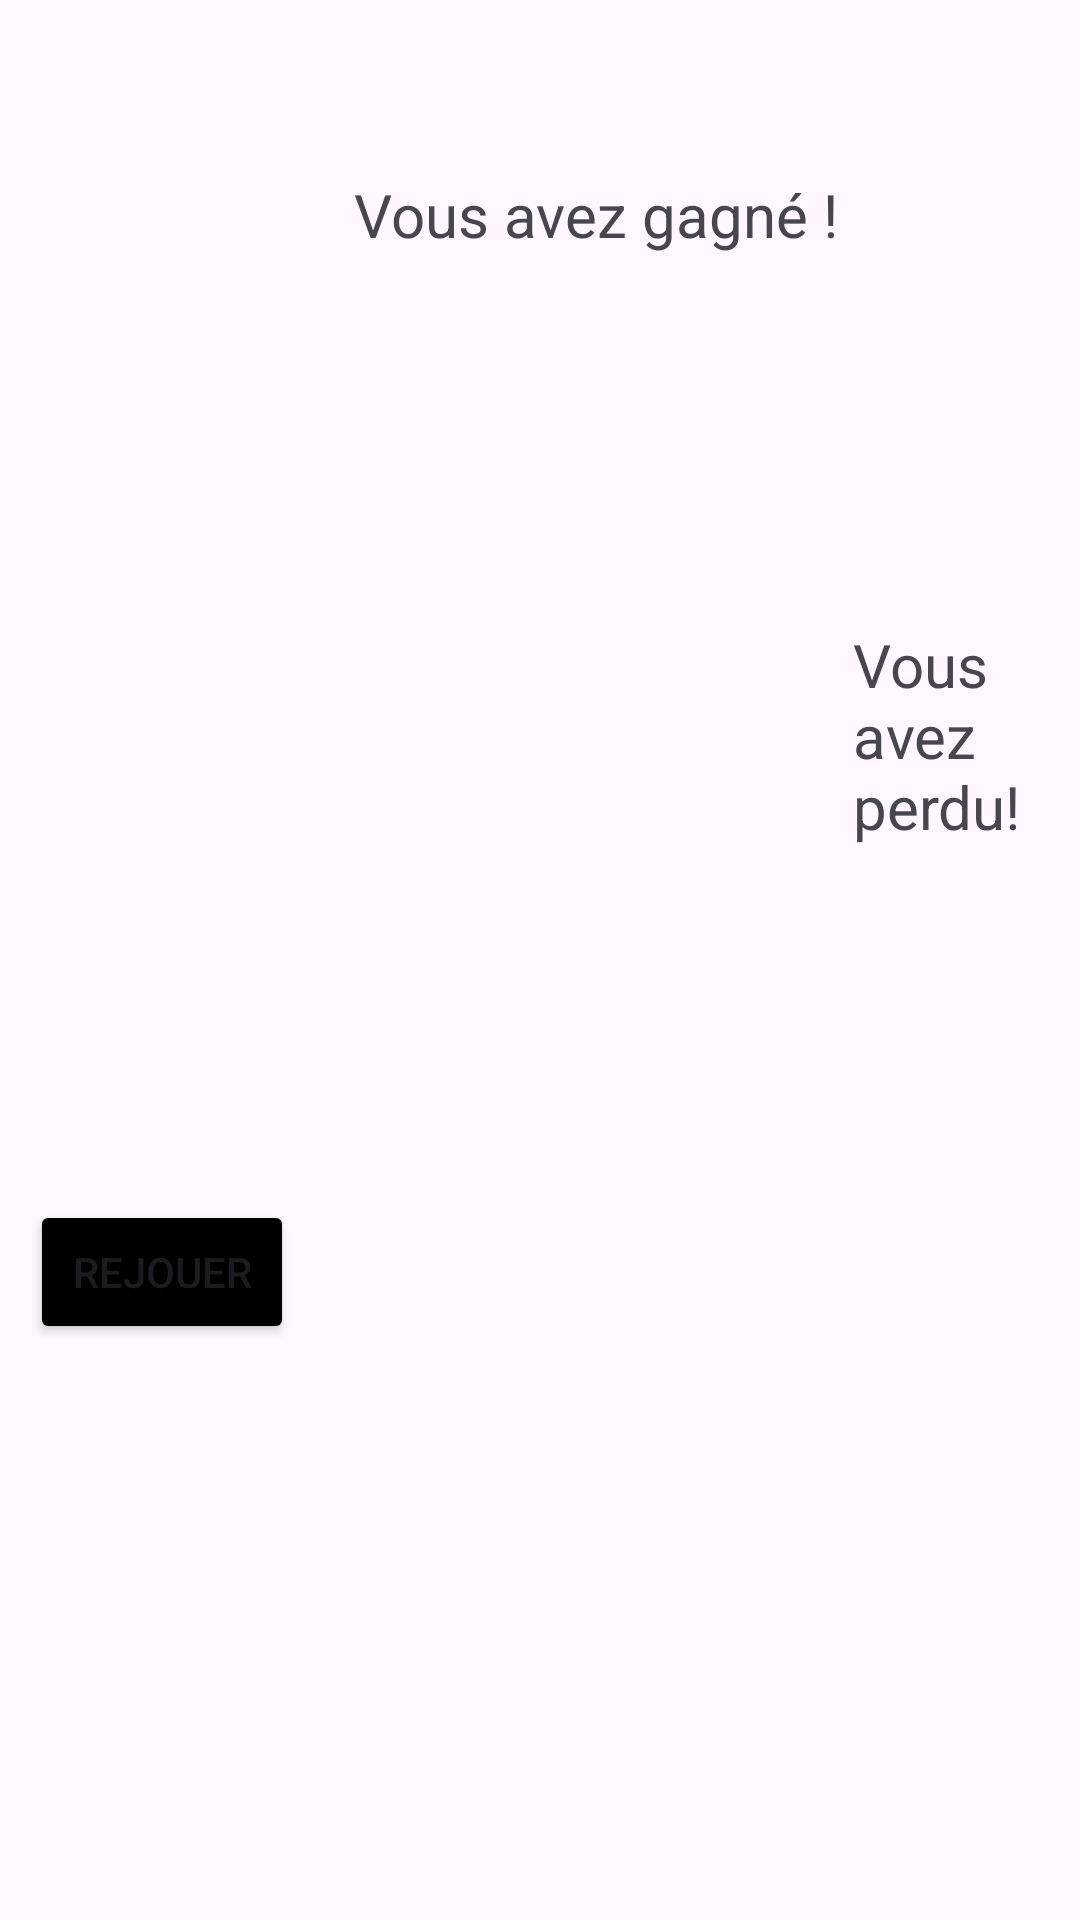

The Android layout XML behind this screen, and the referenced resources:
<!-- AndroidManifest.xml: application theme Theme.Tp3_BARRY_CISSE2 -->
<!-- res/layout/activity_main3.xml -->
<?xml version="1.0" encoding="utf-8"?>
<LinearLayout xmlns:android="http://schemas.android.com/apk/res/android"
    xmlns:app="http://schemas.android.com/apk/res-auto"
    xmlns:tools="http://schemas.android.com/tools"
    android:layout_width="match_parent"
    android:layout_height="match_parent"
    android:orientation="horizontal"
    tools:context=".MainActivity3">


    <Button
        android:id="@+id/home"
        android:layout_width="wrap_content"
        android:layout_height="wrap_content"
        android:layout_marginHorizontal="10dp"
        android:layout_marginTop="400dp"
        android:backgroundTint="@color/black"
        android:onClick="onClick"
        android:text="Rejouer"
        tools:layout_editor_absoluteX="223dp"
        tools:layout_editor_absoluteY="238dp" />


    <TextView
        android:id="@+id/win"
        android:layout_width="wrap_content"
        android:layout_height="wrap_content"
        android:layout_marginLeft="10dp"
        android:layout_marginTop="50dp"

        android:text="Vous avez gagné ! "
        android:textSize="20sp"
        android:visibility="visible" />

    <TextView
        android:id="@+id/lost"
        android:layout_width="match_parent"
        android:layout_height="wrap_content"

        android:layout_marginTop="200dp"
        android:text="Vous avez perdu! "
        android:textSize="20sp"
        android:visibility="visible" />

    <ImageView
        android:id="@+id/car"
        android:layout_width="match_parent"
        android:layout_height="100dp"
        android:layout_marginTop="50dp"
        android:visibility="visible"
        app:srcCompat="@mipmap/ic_launcher" />

    <ImageView
        android:id="@+id/image_result"
        android:layout_width="match_parent"
        android:layout_height="100dp"
        android:layout_marginTop="30dp"
        android:visibility="visible"
        app:srcCompat="@mipmap/ic_launcher" />

</LinearLayout>
<!-- resources referenced by this layout -->
<resources>
  <style name="Theme.Tp3_BARRY_CISSE2" parent="Base.Theme.Tp3_BARRY_CISSE2" />
  <style name="Base.Theme.Tp3_BARRY_CISSE2" parent="Theme.Material3.DayNight.NoActionBar">
          
          
      </style>
  <!-- not gathered from this repository: default colours our renderer supplied (Android Studio template values) -->
  <color name="black">#FF000000</color>
</resources>
